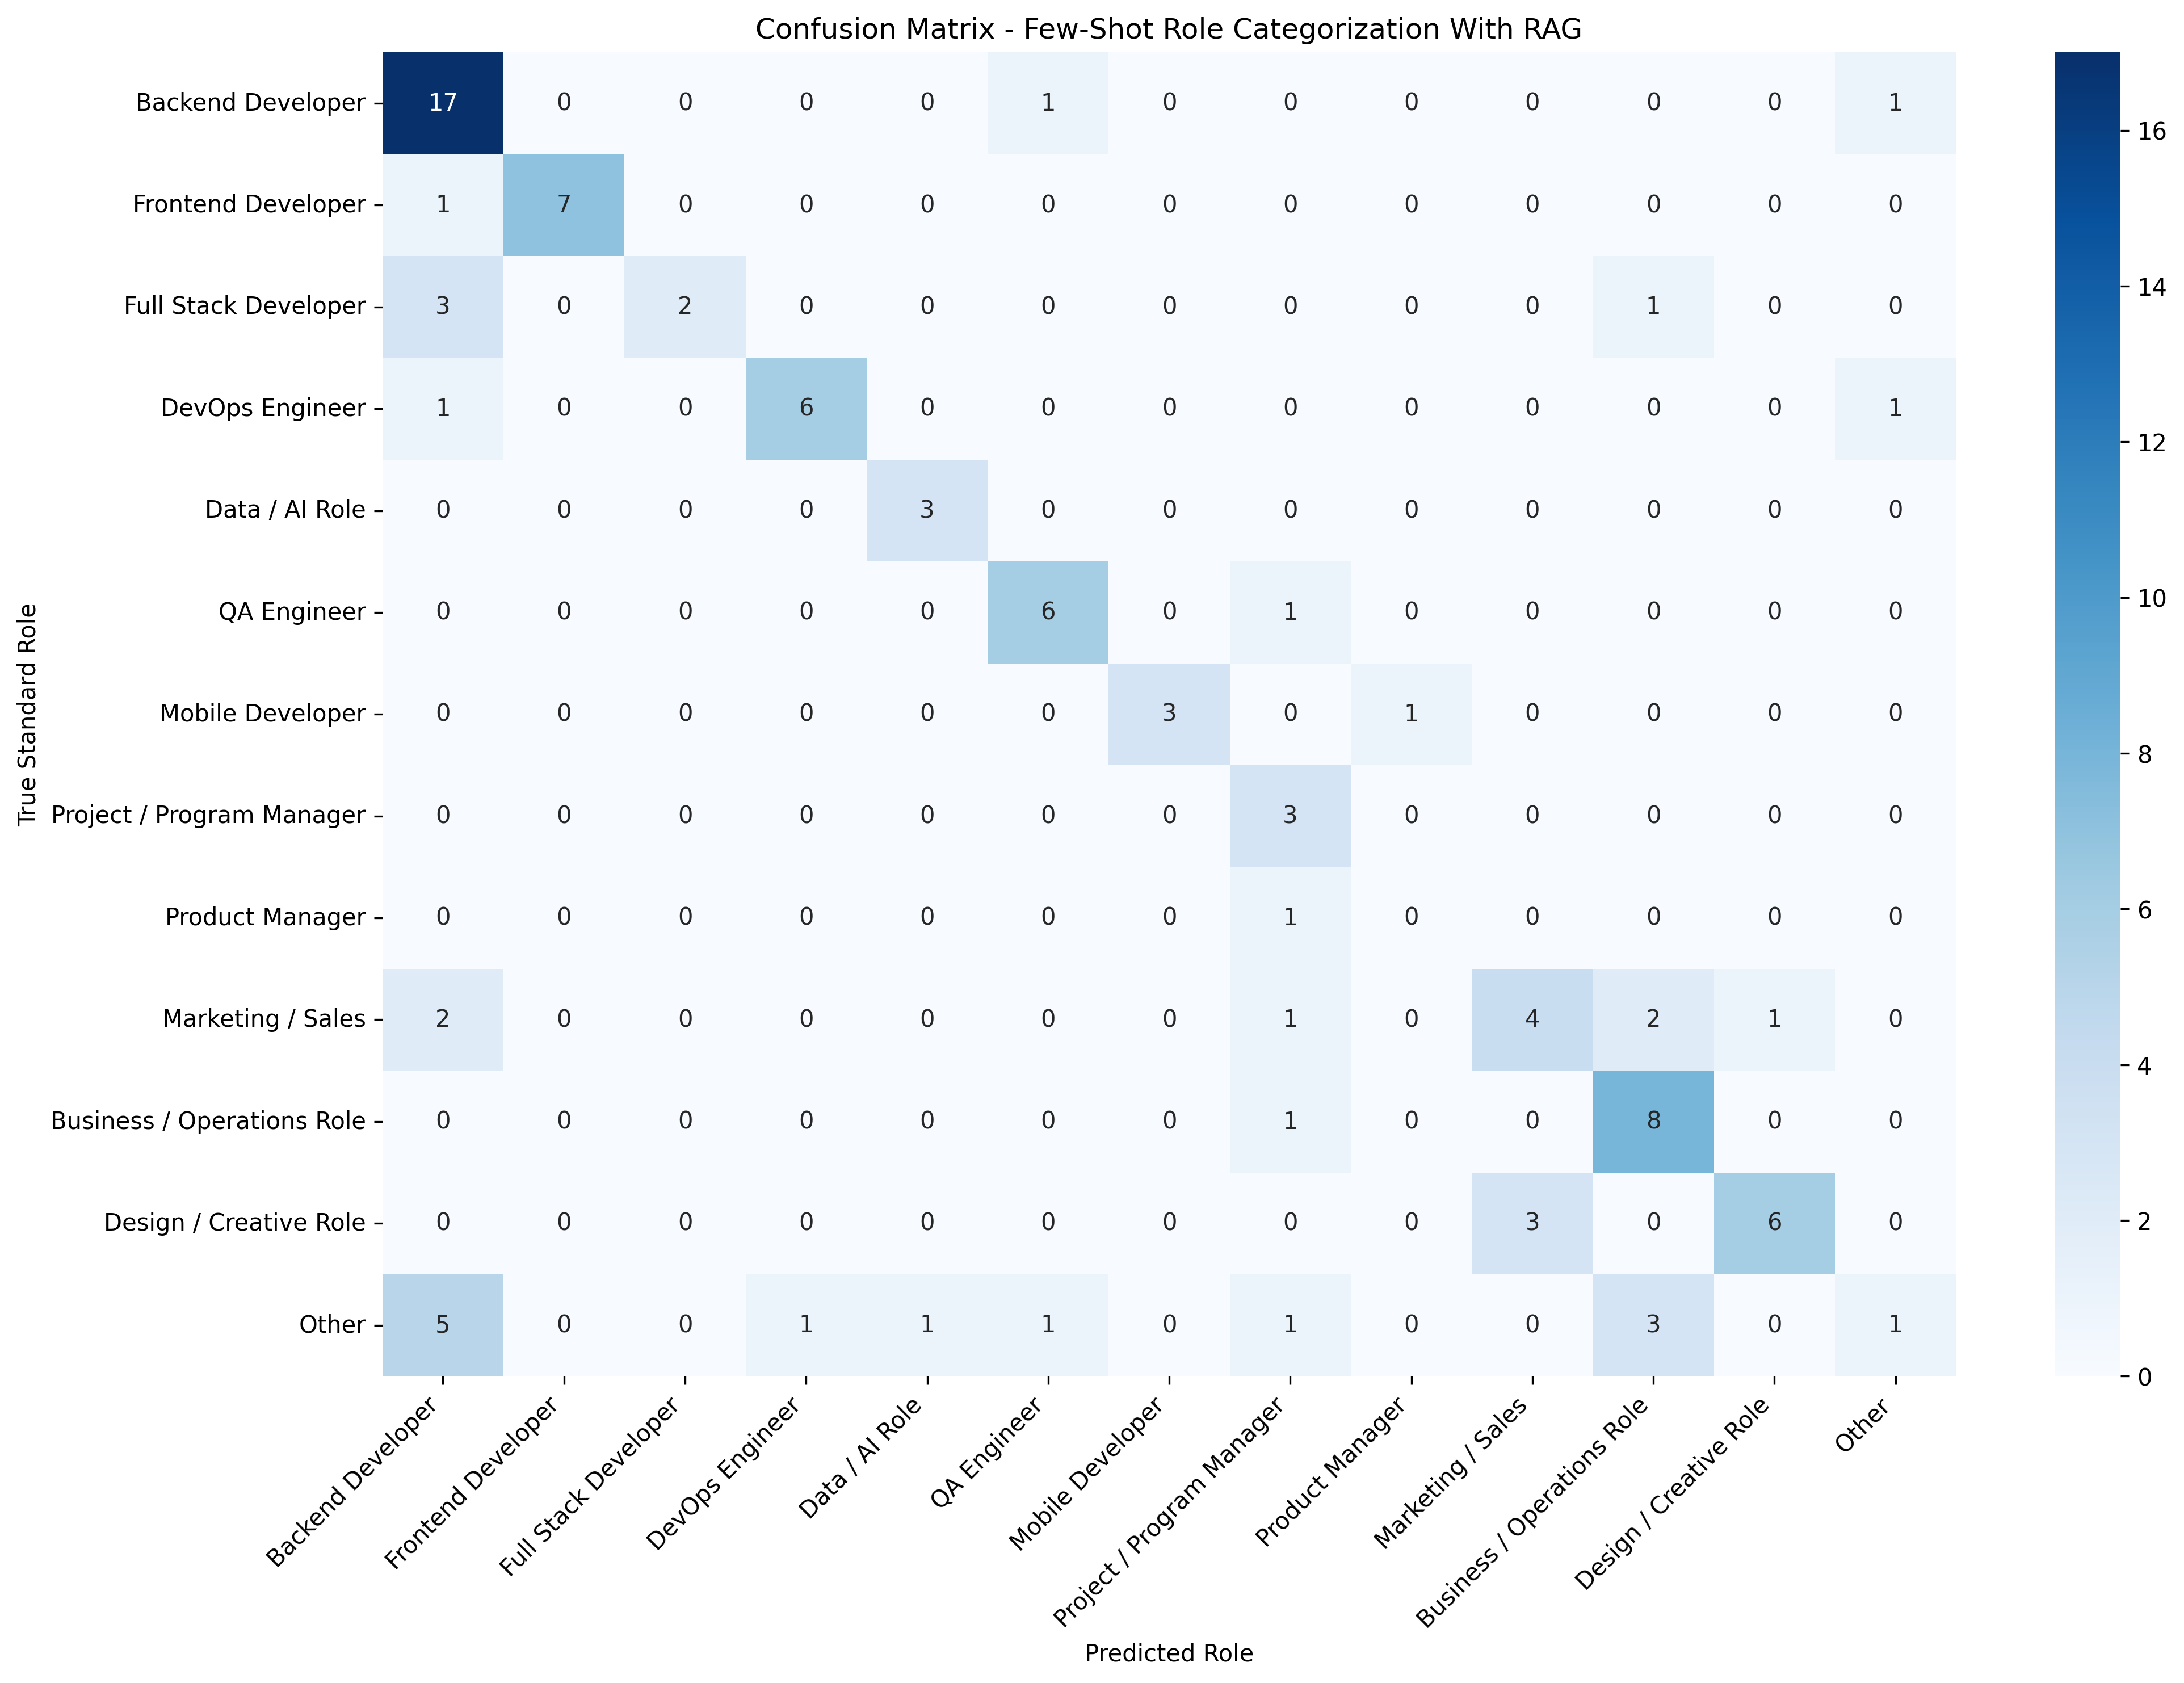

The data file committed next to this chart (first rows):
, Backend Developer, Frontend Developer, Full Stack Developer, DevOps Engineer, Data / AI Role, QA Engineer, Mobile Developer, Project / Program Manager, Product Manager, Marketing / Sales, Business / Operations Role, Design / Creative Role, Other
Backend Developer, 17, 0, 0, 0, 0, 1, 0, 0, 0, 0, 0, 0, 1
Frontend Developer, 1, 7, 0, 0, 0, 0, 0, 0, 0, 0, 0, 0, 0
Full Stack Developer, 3, 0, 2, 0, 0, 0, 0, 0, 0, 0, 1, 0, 0
DevOps Engineer, 1, 0, 0, 6, 0, 0, 0, 0, 0, 0, 0, 0, 1
Data / AI Role, 0, 0, 0, 0, 3, 0, 0, 0, 0, 0, 0, 0, 0
QA Engineer, 0, 0, 0, 0, 0, 6, 0, 1, 0, 0, 0, 0, 0
Mobile Developer, 0, 0, 0, 0, 0, 0, 3, 0, 1, 0, 0, 0, 0
Project / Program Manager, 0, 0, 0, 0, 0, 0, 0, 3, 0, 0, 0, 0, 0
Product Manager, 0, 0, 0, 0, 0, 0, 0, 1, 0, 0, 0, 0, 0
Marketing / Sales, 2, 0, 0, 0, 0, 0, 0, 1, 0, 4, 2, 1, 0
Business / Operations Role, 0, 0, 0, 0, 0, 0, 0, 1, 0, 0, 8, 0, 0
Design / Creative Role, 0, 0, 0, 0, 0, 0, 0, 0, 0, 3, 0, 6, 0
Other, 5, 0, 0, 1, 1, 1, 0, 1, 0, 0, 3, 0, 1
